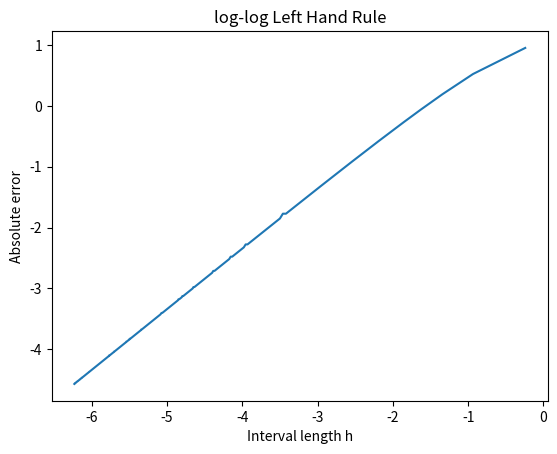
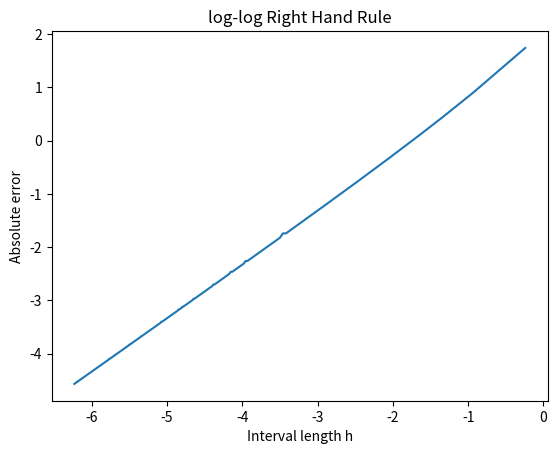
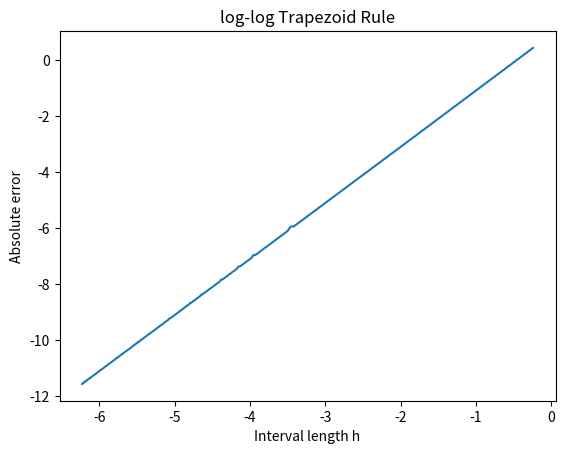
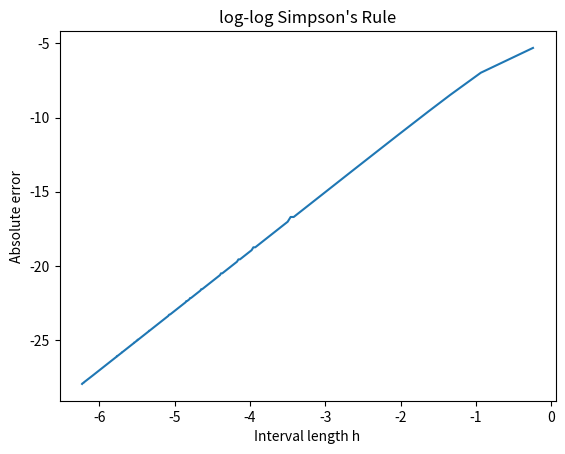
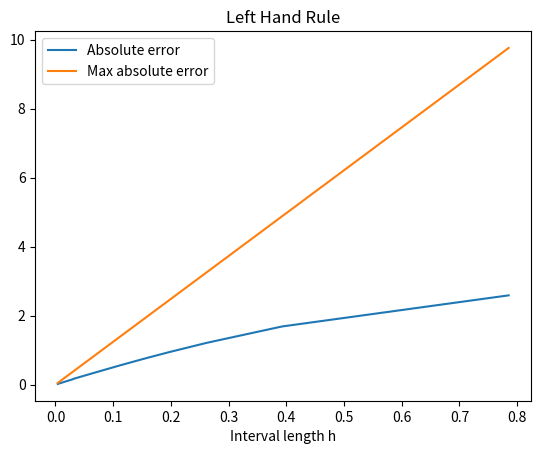
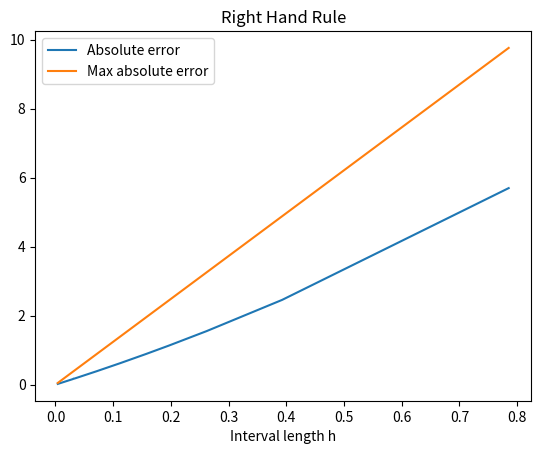
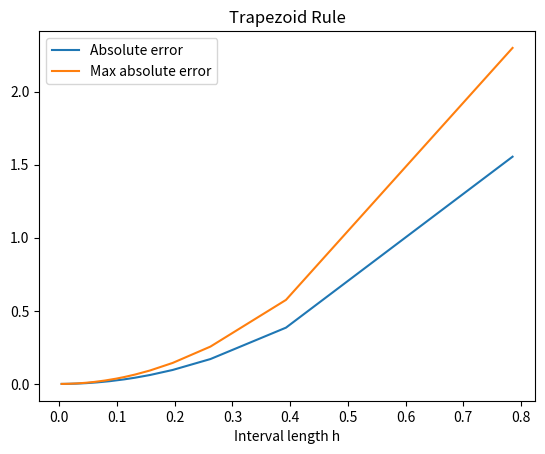
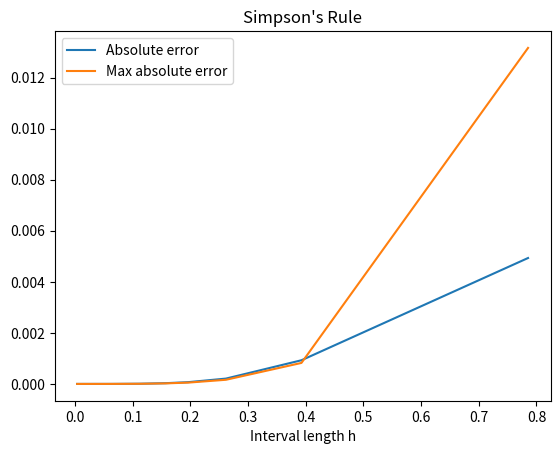

Write Python code to recreate these figures, in order.
import numpy as np
from matplotlib import pyplot as plt 


def myFunc(x):
    """ 
    the function we want to integrate 

    """ 
    return np.multiply(np.exp(3 * x), np.sin(2 * x)) #hardcode the function you want

def rightHandRule(function, start, end, intervals):
    """
    Computes the Riemann Integral chosing the right endpoint (ending point) over (start,end)

    Parameters
    ----------
    function : ufunc
        the function we want to intergrate
    start : float
        the starting point of the integration
    end : float
        the ending point of the integration
    intervals : int
        the number of intervals we want to split the x axis for the integration

    Returns
    -------
    float
        the Riemann Integral

    """
    x = np.linspace(start, end, intervals + 1)
    values = function(x)
    intervalLength = (end - start) / intervals
    return intervalLength * sum(values[1::])

def leftHandRule(function, start, end, intervals):
    """
    Computes the Riemann Integral chosing the left endpoint (starting point) over (start,end) 

    Parameters
    ----------
    function: ufunc
        the function we want to intergrate
    start: float
        the starting point of the integration
    end: float
        the ending point of the integration
    intervals: int
        the number of intervals we want to split the x axis for the integration

    Returns
    -------
    float
        the Riemann Integral

    """
    x = np.linspace(start, end, intervals + 1)
    values = function(x)
    intervalLength = float((end - start) / intervals)
    return intervalLength * sum(values[0:intervals])

def trapezoidRule(function, start, end, intervals):
    """
    Computes the Trapezoid Integral over (start,end) 

    Parameters
    ----------
    function: ufunc
        the function we want to intergrate
    start: float
        the starting point of the integration
    end: float
        the ending point of the integration
    intervals: int
        the number of intervals we want to split the x axis for the integration
    
    Returns
    -------
    float
        the Trapezoid Integral

    """
    x = np.linspace(start, end, intervals + 1)
    values = function(x)
    intervalLength = float((end - start) / intervals)
    return (intervalLength / 2) * (values[0] + 2 * sum(values[1:intervals]) + values[intervals])

def simpsonsRule(function, start, end, intervals): 
    """
    Computes the Simpson's Integral over (start,end) 

     Parameters
    ----------
    function: ufunc
        the function we want to intergrate
    start: float
        the starting point of the integration
    end: float
        the ending point of the integration
    intervals: int
        the number of intervals we want to split the x axis for the integration

    Returns
    -------
    float
        the Simpson's Integral

    """
    x = np.linspace(start, end, 2*intervals + 1)
    values = function(x)
    intervalLength = float((end - start) / intervals)
    return (intervalLength / 6) * (values[0] + 2 * sum(values[:2 * intervals - 1:2]) + 4 * sum(values[1:2 * intervals:2]) + values[2 * intervals])   

def plotError(funcToIntegrate, ruleFunc, integralStart, integralEnd, trueValue, ruleString):
    """
    Plots log(h) in x axis and log(absolute error) in y axis

    Parameters
    ----------
    funcToIntegrate: ufunc
        the function we want to intergrate
    ruleFunc: function
        the function we use to integrate our funcToIntegrate
    integralStart: float
        the starting point of the integration
    integralEnd: float
        the ending point of the integration
    trueValue: float
        the theoretical known value of the integral
    ruleString: string
        the integration rule we use to integrate as String

    """
    x = list()
    y = list()
    for n in range(1, 400):             #basicly ranging the number of intervals from 1 to 200 and plotting the corresponding interval length (h)
        x.append(((integralEnd - integralStart) / n))
        y.append(np.absolute(trueValue - ruleFunc(funcToIntegrate, integralStart, integralEnd, int((integralEnd - integralStart) / x[n - 1]))))
    x = np.array(x)
    y = np.array(y)
    x = np.log(x)
    y = np.log(y)
    plt.plot(x,y) 
    plt.title("log-log " + ruleString)
    plt.xlabel("Interval length h") 
    plt.ylabel("Absolute error")
    #plt.savefig(ruleString + " LOG.png")
    plt.show()
    plt.close()


def riemannsMaxError(h):
    """
    Computes the maximum absolute error of the Riemann integration (right and left hand rule)
    for the function given in the assigmnent: e^3x*sin(2x), xΕ[0, π/4]
  
    Parameters
    ----------
    h: interval length

    Returns
    -------
    float
        the maximum absolute error of the integration

    """
    return (h/2) * (np.pi/4) * 3 * np.exp(3*np.pi/4)

def trapezoidMaxError(h):
    """
    Computes the maximum absolute error of the trapezoid rule integration 
    for the function given in the assigmnent: e^3x*sin(2x), xΕ[0, π/4]
  
    Parameters
    ----------
    h: interval length

    Returns
    -------
    float
        the maximum absolute error of the integration

    """
    return (np.power(h, 2) / 12) * (np.pi/4) * 56.94

def simpsonsMaxError(h):
    """
    Computes the maximum absolute error of the Simpson's rule integration 
    for the function given in the assigmnent: e^3x*sin(2x), xΕ[0, π/4]
  
    Parameters
    ----------
    h: interval length

    Returns
    -------
    float
        the maximum absolute error of the integration

    """
    return (np.power(h/2, 4) / 180) * (np.pi/4) * 126.84

def plotMaxError(ruleFunc, ruleMaxErrorFunc, ruleString):
    """
    Plots h in x axis and max absolute error in y axis,
    specificly for the function given in the assignment: e^3x*sin(2x), xΕ[0, π/4]

    Parameters
    ----------
    ruleMaxErrorFunc: func
        the max error function we use depending the integrationq rule we use
    ruleString: string
        the integration rule we use to integrate as String

    """
    x = list()
    y1 = list()
    y2 = list()
    for n in range(1, 200):   #basicly ranging the number of intervals from 1 to 200 and plotting the corresponding interval length (h)
        x.append((np.pi/4) / n)
        y1.append(ruleMaxErrorFunc(x[n - 1]))  #Max error
        y2.append(np.absolute((3 / 13) * np.exp(3 * np.pi /4) + 2 / 13 - ruleFunc(myFunc, 0, np.pi/4, int((np.pi/4) / x[n - 1]))))  #error of our computation
    x = np.array(x)
    y1 = np.array(y1)
    y2 = np.array(y2)
    plt.plot(x,y2)
    plt.plot(x,y1)
    plt.title(ruleString)
    plt.xlabel("Interval length h") 
    plt.legend(["Absolute error", "Max absolute error"])
    plt.savefig(ruleString + " MAX ERROR.png")
    
    plt.show()
    plt.close()


if __name__ == '__main__':
    myFunc = np.frompyfunc(myFunc, 1, 1) #transforming our function into ufunc

    plotError(myFunc, leftHandRule, 0, np.pi / 4, (3 / 13) * np.exp(3 * np.pi /4) + 2 / 13, "Left Hand Rule")
    plotError(myFunc, rightHandRule, 0, np.pi / 4, (3 / 13) * np.exp(3 * np.pi /4) + 2 / 13, "Right Hand Rule")
    plotError(myFunc, trapezoidRule, 0, np.pi / 4, (3 / 13) * np.exp(3 * np.pi /4) + 2 / 13, "Trapezoid Rule")
    plotError(myFunc, simpsonsRule, 0, np.pi / 4, (3 / 13) * np.exp(3 * np.pi /4) + 2 / 13, "Simpson's Rule")

    plotMaxError(leftHandRule, riemannsMaxError, "Left Hand Rule")
    plotMaxError(rightHandRule, riemannsMaxError, "Right Hand Rule")
    plotMaxError(trapezoidRule, trapezoidMaxError, "Trapezoid Rule")
    plotMaxError(simpsonsRule, simpsonsMaxError, "Simpson's Rule")

 
